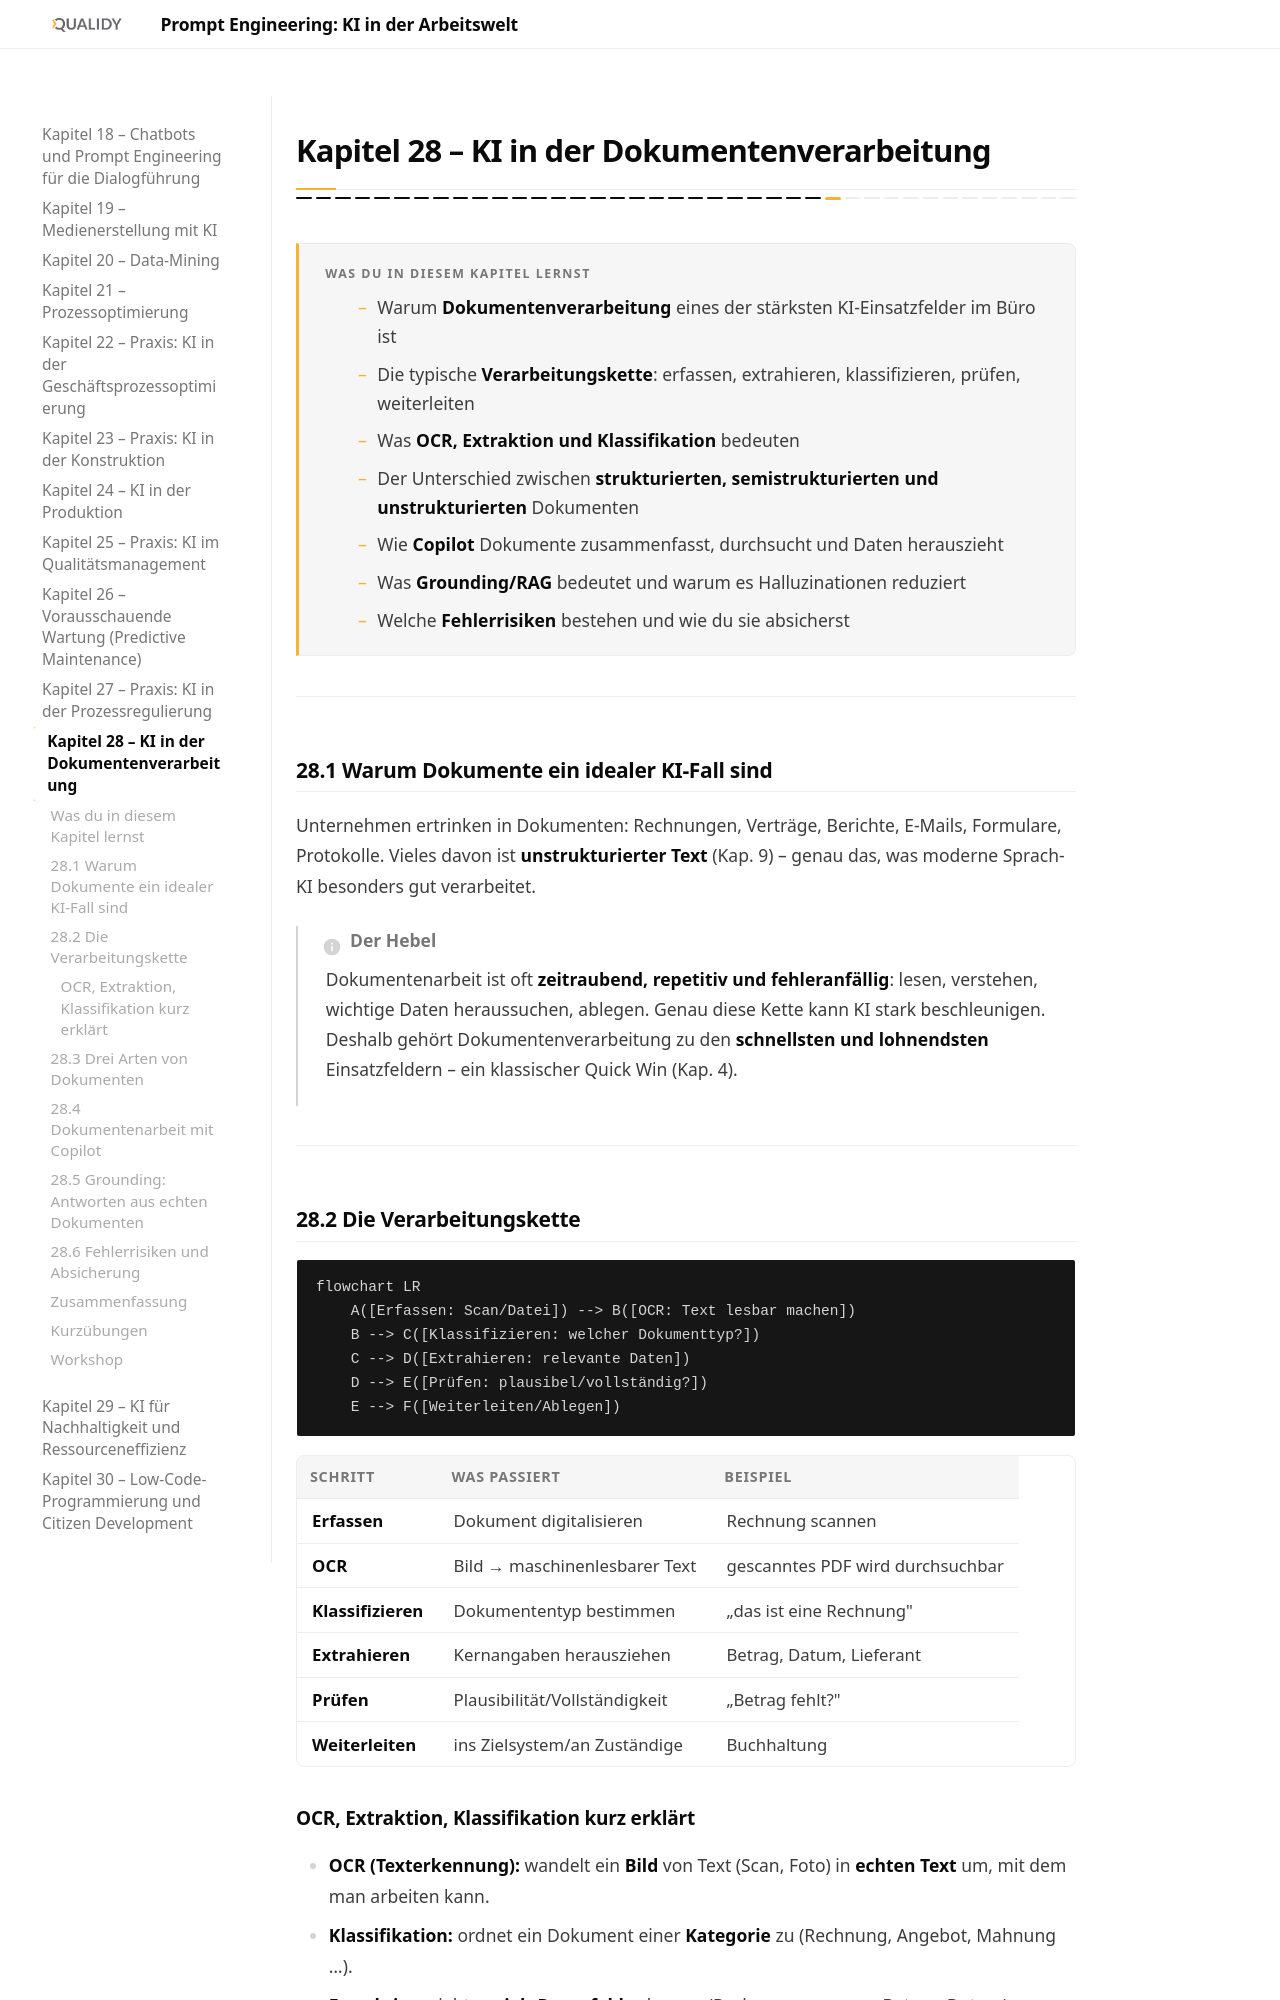

repository: Qualidy/Prompt-Engineering-KI-in-der-Arbeitswelt · page: content/kapitel28/index.html · generator: mkdocs

# Kapitel 28 – KI in der Dokumentenverarbeitung

{{ progress(28) }}

<div class="lernziele" markdown>
<h3>Was du in diesem Kapitel lernst</h3>

- Warum **Dokumentenverarbeitung** eines der stärksten KI-Einsatzfelder im Büro ist
- Die typische **Verarbeitungskette**: erfassen, extrahieren, klassifizieren, prüfen, weiterleiten
- Was **OCR, Extraktion und Klassifikation** bedeuten
- Der Unterschied zwischen **strukturierten, semistrukturierten und unstrukturierten** Dokumenten
- Wie **Copilot** Dokumente zusammenfasst, durchsucht und Daten herauszieht
- Was **Grounding/RAG** bedeutet und warum es Halluzinationen reduziert
- Welche **Fehlerrisiken** bestehen und wie du sie absicherst
</div>

---

## 28.1 Warum Dokumente ein idealer KI-Fall sind

Unternehmen ertrinken in Dokumenten: Rechnungen, Verträge, Berichte, E-Mails, Formulare, Protokolle. Vieles davon ist **unstrukturierter Text** (Kap. 9) – genau das, was moderne Sprach-KI besonders gut verarbeitet.

!!! info "Der Hebel"
    Dokumentenarbeit ist oft **zeitraubend, repetitiv und fehleranfällig**: lesen, verstehen, wichtige Daten heraussuchen, ablegen. Genau diese Kette kann KI stark beschleunigen. Deshalb gehört Dokumentenverarbeitung zu den **schnellsten und lohnendsten** Einsatzfeldern – ein klassischer Quick Win (Kap. 4).

---

## 28.2 Die Verarbeitungskette

```mermaid
flowchart LR
    A([Erfassen: Scan/Datei]) --> B([OCR: Text lesbar machen])
    B --> C([Klassifizieren: welcher Dokumenttyp?])
    C --> D([Extrahieren: relevante Daten])
    D --> E([Prüfen: plausibel/vollständig?])
    E --> F([Weiterleiten/Ablegen])
```

| Schritt | Was passiert | Beispiel |
|---|---|---|
| **Erfassen** | Dokument digitalisieren | Rechnung scannen |
| **OCR** | Bild → maschinenlesbarer Text | gescanntes PDF wird durchsuchbar |
| **Klassifizieren** | Dokumententyp bestimmen | „das ist eine Rechnung" |
| **Extrahieren** | Kernangaben herausziehen | Betrag, Datum, Lieferant |
| **Prüfen** | Plausibilität/Vollständigkeit | „Betrag fehlt?" |
| **Weiterleiten** | ins Zielsystem/an Zuständige | Buchhaltung |
